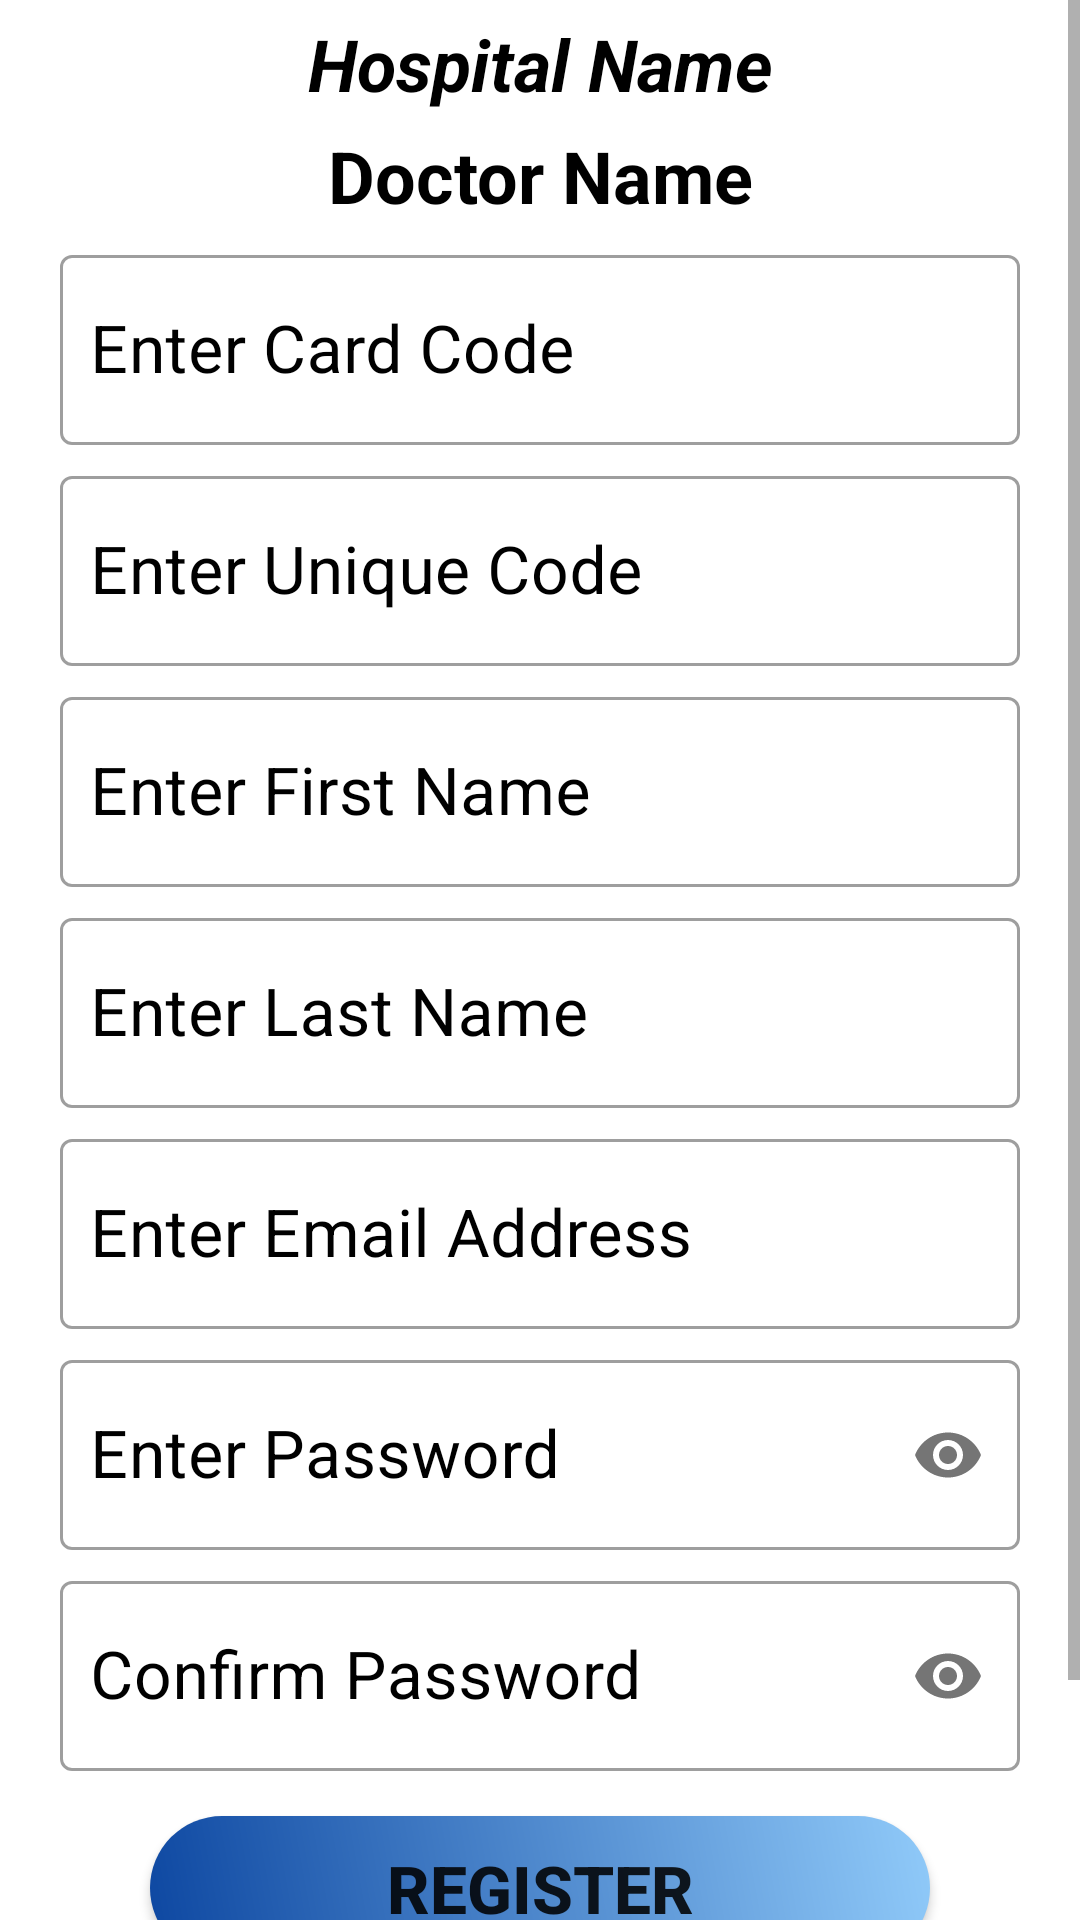

The Android layout XML behind this screen, and the referenced resources:
<!-- AndroidManifest.xml: application theme Theme.SmartHospital -->
<!-- res/layout/activity_patient_registration.xml -->
<?xml version="1.0" encoding="utf-8"?>
<ScrollView xmlns:android="http://schemas.android.com/apk/res/android"
    xmlns:app="http://schemas.android.com/apk/res-auto"
    xmlns:tools="http://schemas.android.com/tools"
    android:layout_width="match_parent"
    android:layout_height="match_parent"
    android:background="@drawable/backgrandier"
    tools:context=".PatientRegistration">

    <LinearLayout
        android:layout_width="match_parent"
        android:layout_height="wrap_content"
        android:orientation="vertical">

        <TextView
            android:id="@+id/tvPatHospNameReg"
            android:layout_width="match_parent"
            android:layout_height="wrap_content"
            android:layout_marginStart="10dp"
            android:layout_marginTop="5dp"
            android:layout_marginEnd="10dp"
            android:text="@string/tv_patRegHospitalName"
            android:textAlignment="center"
            android:textColor="@android:color/black"
            android:textSize="24sp"
            android:textStyle="bold|italic" />

        <TextView
            android:id="@+id/tvPatDocNameReg"
            android:layout_width="match_parent"
            android:layout_height="wrap_content"
            android:layout_marginStart="10dp"
            android:layout_marginTop="5dp"
            android:layout_marginEnd="10dp"
            android:text="@string/tv_patRegDoctorName"
            android:textAlignment="center"
            android:textColor="@android:color/black"
            android:textSize="24sp"
            android:textStyle="bold" />

        <com.google.android.material.textfield.TextInputLayout
            style="@style/Widget.MaterialComponents.TextInputLayout.OutlinedBox"
            android:layout_width="match_parent"
            android:layout_height="wrap_content"
            android:layout_marginStart="20dp"
            android:layout_marginTop="5dp"
            android:layout_marginEnd="20dp"
            android:textColorHint="#000000">

            <com.google.android.material.textfield.TextInputEditText
                android:id="@+id/etPatCardCode"
                android:layout_width="match_parent"
                android:layout_height="match_parent"
                android:ems="10"
                android:hint="@string/tv_patRegCardCode"
                android:inputType="number"
                android:paddingStart="10dp"
                android:textSize="22sp"
                tools:ignore="RtlSymmetry" />
        </com.google.android.material.textfield.TextInputLayout>

        <com.google.android.material.textfield.TextInputLayout
            style="@style/Widget.MaterialComponents.TextInputLayout.OutlinedBox"
            android:layout_width="match_parent"
            android:layout_height="wrap_content"
            android:layout_marginStart="20dp"
            android:layout_marginTop="5dp"
            android:layout_marginEnd="20dp"
            android:textColorHint="#000000">

            <com.google.android.material.textfield.TextInputEditText
                android:id="@+id/etPatUniqueCode"
                android:layout_width="match_parent"
                android:layout_height="match_parent"
                android:ems="10"
                android:hint="@string/tv_patRegUniqueCode"
                android:inputType="text|textCapWords"
                android:paddingStart="10dp"
                android:textSize="22sp"
                tools:ignore="RtlSymmetry" />
        </com.google.android.material.textfield.TextInputLayout>

        <com.google.android.material.textfield.TextInputLayout
            style="@style/Widget.MaterialComponents.TextInputLayout.OutlinedBox"
            android:layout_width="match_parent"
            android:layout_height="wrap_content"
            android:layout_marginStart="20dp"
            android:layout_marginTop="5dp"
            android:layout_marginEnd="20dp"
            android:textColorHint="#000000">

            <com.google.android.material.textfield.TextInputEditText
                android:id="@+id/etPatFirstName"
                android:layout_width="match_parent"
                android:layout_height="match_parent"
                android:ems="10"
                android:hint="@string/tv_patRegFirstName"
                android:inputType="textPersonName|textCapWords"
                android:paddingStart="10dp"
                android:textColorHint="#000000"
                android:textSize="22sp"
                tools:ignore="RtlSymmetry" />
        </com.google.android.material.textfield.TextInputLayout>

        <com.google.android.material.textfield.TextInputLayout
            style="@style/Widget.MaterialComponents.TextInputLayout.OutlinedBox"
            android:layout_width="match_parent"
            android:layout_height="wrap_content"
            android:layout_marginStart="20dp"
            android:layout_marginTop="5dp"
            android:layout_marginEnd="20dp"
            android:textColorHint="#000000">

            <com.google.android.material.textfield.TextInputEditText
                android:id="@+id/etPatLastName"
                android:layout_width="match_parent"
                android:layout_height="match_parent"
                android:ems="10"
                android:hint="@string/tv_patRegLastName"
                android:inputType="textPersonName|textCapWords"
                android:paddingStart="10dp"
                android:textColorHint="#000000"
                android:textSize="22sp"
                tools:ignore="RtlSymmetry" />
        </com.google.android.material.textfield.TextInputLayout>

        <com.google.android.material.textfield.TextInputLayout
            style="@style/Widget.MaterialComponents.TextInputLayout.OutlinedBox"
            android:layout_width="match_parent"
            android:layout_height="wrap_content"
            android:layout_marginStart="20dp"
            android:layout_marginTop="5dp"
            android:layout_marginEnd="20dp"
            android:textColorHint="#000000">

            <com.google.android.material.textfield.TextInputEditText
                android:id="@+id/etPatEmailReg"
                android:layout_width="match_parent"
                android:layout_height="match_parent"
                android:ems="10"
                android:hint="@string/tv_patRegEmail"
                android:inputType="textEmailAddress"
                android:paddingStart="10dp"
                android:textSize="22sp"
                tools:ignore="RtlSymmetry" />
        </com.google.android.material.textfield.TextInputLayout>

        <com.google.android.material.textfield.TextInputLayout
            style="@style/Widget.MaterialComponents.TextInputLayout.OutlinedBox"
            android:layout_width="match_parent"
            android:layout_height="wrap_content"
            android:layout_marginStart="20dp"
            android:layout_marginTop="5dp"
            android:layout_marginEnd="20dp"
            android:textColorHint="#000000"
            app:passwordToggleEnabled="true">

            <com.google.android.material.textfield.TextInputEditText
                android:id="@+id/etPatPassReg"
                android:layout_width="match_parent"
                android:layout_height="match_parent"
                android:ems="10"
                android:hint="@string/tv_patRegPassword"
                android:inputType="textPassword"
                android:paddingStart="10dp"
                android:textSize="22sp"
                tools:ignore="RtlSymmetry" />
        </com.google.android.material.textfield.TextInputLayout>

        <com.google.android.material.textfield.TextInputLayout
            style="@style/Widget.MaterialComponents.TextInputLayout.OutlinedBox"
            android:layout_width="match_parent"
            android:layout_height="wrap_content"
            android:layout_marginStart="20dp"
            android:layout_marginTop="5dp"
            android:layout_marginEnd="20dp"
            android:textColorHint="#000000"
            app:passwordToggleEnabled="true">

            <com.google.android.material.textfield.TextInputEditText
                android:id="@+id/etPatConfPassReg"
                android:layout_width="match_parent"
                android:layout_height="match_parent"
                android:ems="10"
                android:hint="@string/tv_patRegConfPassword"
                android:inputType="textPassword"
                android:paddingStart="10dp"
                android:textSize="22sp"
                tools:ignore="RtlSymmetry" />
        </com.google.android.material.textfield.TextInputLayout>

        <Button
            android:id="@+id/btnAddPatient"
            android:layout_width="match_parent"
            android:layout_height="wrap_content"
            android:layout_marginStart="50dp"
            android:layout_marginTop="15dp"
            android:layout_marginEnd="50dp"
            android:background="@drawable/btn_fading_left"
            android:text="@string/btn_patRegister"
            android:textSize="22sp"
            android:textStyle="bold" />

        <Button
            android:id="@+id/btnBackDoctor"
            android:layout_width="match_parent"
            android:layout_height="wrap_content"
            android:layout_marginStart="60dp"
            android:layout_marginTop="15dp"
            android:layout_marginEnd="60dp"
            android:layout_marginBottom="15dp"
            android:background="@drawable/btn_fading_right"
            android:text="@string/btn_patLogIn"
            android:textSize="22sp"
            android:textStyle="bold" />

    </LinearLayout>

</ScrollView>
<!-- resources referenced by this layout -->
<resources>
  <!-- drawable btn_fading_left (drawable-v24) -->
  <?xml version="1.0" encoding="utf-8"?>
  <shape xmlns:android="http://schemas.android.com/apk/res/android">
      <gradient
          android:startColor="#0D47A1"
          android:endColor="#90CAF9"
          android:angle="45" />
  
      <corners
          android:radius="100dp"/>
  </shape>
  <!-- drawable btn_fading_right (drawable-v24) -->
  <?xml version="1.0" encoding="utf-8"?>
  <shape xmlns:android="http://schemas.android.com/apk/res/android">
      <gradient
          android:startColor="#90CAF9"
          android:endColor="#0D47A1"
          android:angle="45" />
  
      <corners
          android:radius="200dp"/>
  </shape>
  <string name="btn_patLogIn">Log In</string>
  <string name="btn_patRegister">Register</string>
  <string name="tv_patRegCardCode">Enter Card Code</string>
  <string name="tv_patRegConfPassword">Confirm Password</string>
  <string name="tv_patRegDoctorName">Doctor Name</string>
  <string name="tv_patRegEmail">Enter Email Address</string>
  <string name="tv_patRegFirstName">Enter First Name</string>
  <string name="tv_patRegHospitalName">Hospital Name</string>
  <string name="tv_patRegLastName">Enter Last Name</string>
  <string name="tv_patRegPassword">Enter Password</string>
  <string name="tv_patRegUniqueCode">Enter Unique Code</string>
  <style name="Theme.SmartHospital" parent="Theme.MaterialComponents.DayNight.DarkActionBar">
          
          <item name="colorPrimary">@color/purple_500</item>
          <item name="colorPrimaryVariant">@color/purple_700</item>
          <item name="colorOnPrimary">@color/white</item>
          
          <item name="colorSecondary">@color/teal_200</item>
          <item name="colorSecondaryVariant">@color/teal_700</item>
          <item name="colorOnSecondary">@color/black</item>
          
          <item name="android:statusBarColor" tools:targetApi="l">?attr/colorPrimaryVariant</item>
          
      </style>
  <!-- not gathered from this repository: default colours our renderer supplied (Android Studio template values) -->
  <color name="purple_500">#FF6200EE</color>
  <color name="purple_700">#FF3700B3</color>
  <color name="teal_200">#FF03DAC5</color>
  <color name="teal_700">#FF018786</color>
  <color name="black">#FF000000</color>
  <color name="white">#FFFFFFFF</color>
</resources>
